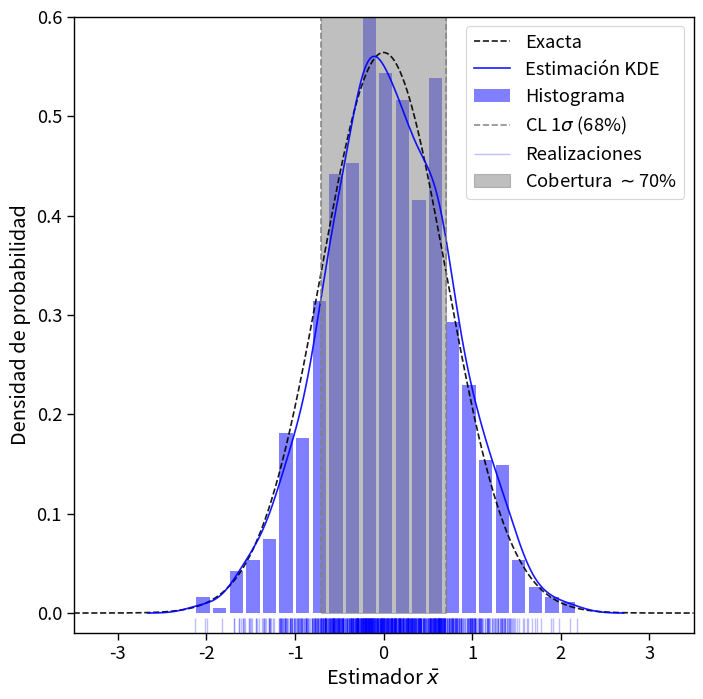

The matplotlib source for this figure:
"""Ejercicio 3"""
import numpy as np
from scipy.stats import norm
import matplotlib.pyplot as plt
from matplotlib.patches import Rectangle
import seaborn as sns


np.random.seed(42)


def ej3():
    """Ejercicio 3."""
    n = 2
    n_realizaciones = 1000
    sigma = 1.0
    q = 1.0
    x = np.random.normal(size=(n_realizaciones, n))
    x_bar = x.mean(axis=1)
    t = q * sigma / np.sqrt(n)
    cobertura = 100.0 * np.sum(np.abs(x_bar) <= t) / n_realizaciones
    print(f"Porcentaje de cobertura aproximada {cobertura:.0f}%")

    plt.figure(figsize=(8, 8))
    sns.set_context("paper", font_scale=1.5)
    x_lims = (-3.5, 3.5)
    y_lims = (0, 0.6)
    x = np.linspace(*x_lims, n_realizaciones)
    plt.plot(
        x,
        norm.pdf(x, scale=sigma / np.sqrt(n)),
        alpha=0.9,
        c="k",
        ls="dashed",
        label="Exacta",
    )
    sns.kdeplot(x=x_bar, alpha=0.9, c="b", label="Estimación KDE")
    plt.hist(
        x=x_bar,
        rwidth=0.8,
        alpha=0.5,
        color="b",
        bins="auto",
        density=True,
        label="Histograma",
    )
    rectangulo = Rectangle(
        [-t, y_lims[0]],
        2 * t,
        y_lims[1] - y_lims[0],
        alpha=0.5,
        color="0.5",
        label=fr"Cobertura $\sim${cobertura:.0f}%",
    )
    plt.vlines(
        [-t, t],
        *y_lims,
        alpha=0.9,
        colors="0.5",
        ls="dashed",
        label=r"CL 1$\sigma$ (68%)",
    )
    sns.rugplot(x=x_bar, alpha=0.25, c="b", clip_on=False, label="Realizaciones")
    plt.gca().add_patch(rectangulo)
    plt.xlabel(r"Estimador $\bar{x}$")
    plt.ylabel("Densidad de probabilidad")
    plt.xlim(*x_lims)
    plt.ylim(y_lims[0] - 0.02, y_lims[1])
    plt.legend()
    plt.show()
    plt.close()


if __name__ == "__main__":
    ej3()
